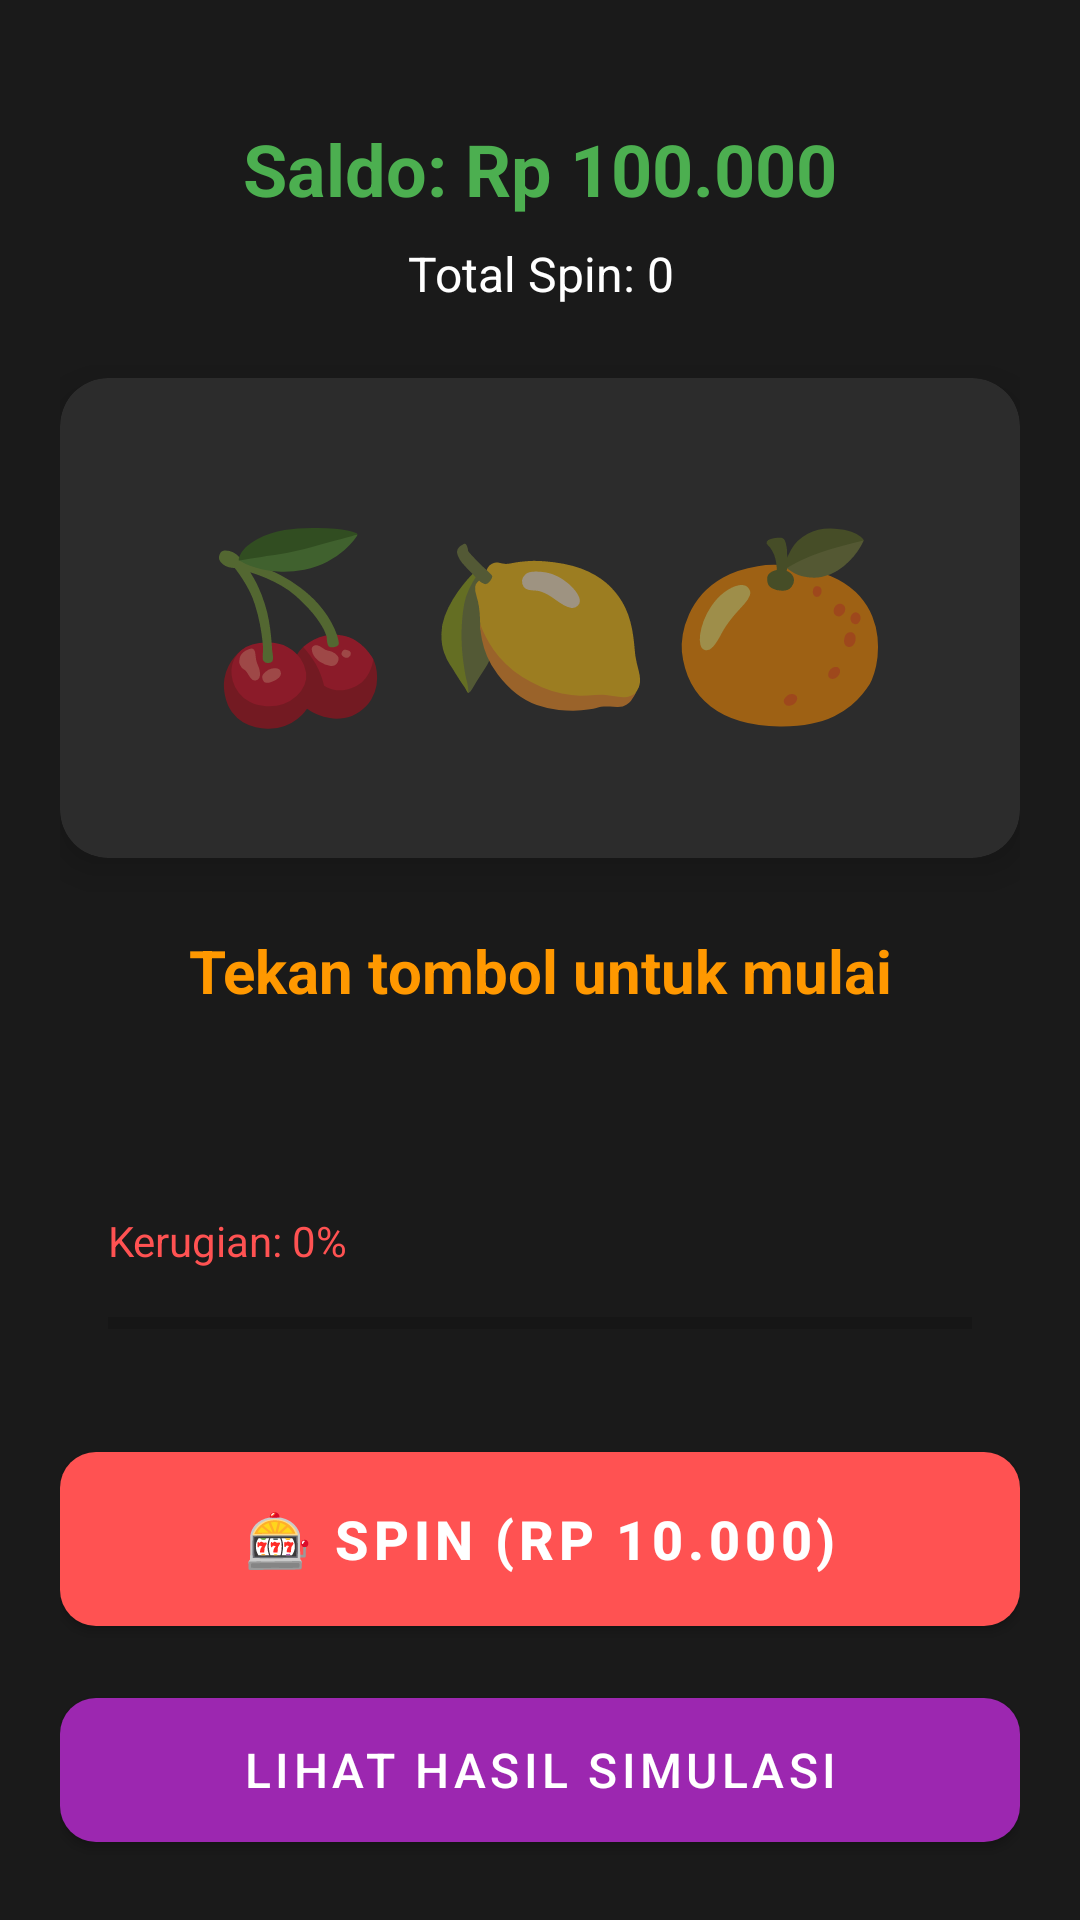

Reconstruct the res/layout file that produces this screen, plus the resources it refers to.
<!-- AndroidManifest.xml: application theme Theme.SimulasiJudolPAPB -->
<!-- res/layout/activity_simulator.xml -->
<?xml version="1.0" encoding="utf-8"?>
<LinearLayout xmlns:android="http://schemas.android.com/apk/res/android"
    xmlns:app="http://schemas.android.com/apk/res-auto"
    android:layout_width="match_parent"
    android:layout_height="match_parent"
    android:orientation="vertical"
    android:background="#1A1A1A"
    android:padding="20dp">

    <TextView
        android:id="@+id/tvBalance"
        android:layout_width="match_parent"
        android:layout_height="wrap_content"
        android:text="Saldo: Rp 100.000"
        android:textSize="24sp"
        android:textStyle="bold"
        android:textColor="#4CAF50"
        android:gravity="center"
        android:layout_marginTop="20dp" />

    <TextView
        android:id="@+id/tvSpinCount"
        android:layout_width="match_parent"
        android:layout_height="wrap_content"
        android:text="Total Spin: 0"
        android:textSize="16sp"
        android:textColor="#FFFFFF"
        android:gravity="center"
        android:layout_marginTop="8dp" />

    <com.google.android.material.card.MaterialCardView
        android:layout_width="match_parent"
        android:layout_height="wrap_content"
        android:layout_marginTop="24dp"
        app:cardBackgroundColor="#2C2C2C"
        app:cardCornerRadius="16dp"
        app:cardElevation="8dp">

        <LinearLayout
            android:layout_width="match_parent"
            android:layout_height="wrap_content"
            android:orientation="horizontal"
            android:gravity="center"
            android:padding="40dp">

            <TextView
                android:id="@+id/tvSlot1"
                android:layout_width="0dp"
                android:layout_height="wrap_content"
                android:layout_weight="1"
                android:text="🍒"
                android:textSize="60sp"
                android:gravity="center" />

            <TextView
                android:id="@+id/tvSlot2"
                android:layout_width="0dp"
                android:layout_height="wrap_content"
                android:layout_weight="1"
                android:text="🍋"
                android:textSize="60sp"
                android:gravity="center" />

            <TextView
                android:id="@+id/tvSlot3"
                android:layout_width="0dp"
                android:layout_height="wrap_content"
                android:layout_weight="1"
                android:text="🍊"
                android:textSize="60sp"
                android:gravity="center" />
        </LinearLayout>
    </com.google.android.material.card.MaterialCardView>

    <TextView
        android:id="@+id/tvStatus"
        android:layout_width="match_parent"
        android:layout_height="wrap_content"
        android:text="Tekan tombol untuk mulai"
        android:textSize="20sp"
        android:textStyle="bold"
        android:textColor="#FF9800"
        android:gravity="center"
        android:layout_marginTop="24dp" />

    <TextView
        android:id="@+id/tvMessage"
        android:layout_width="match_parent"
        android:layout_height="wrap_content"
        android:text=""
        android:textSize="14sp"
        android:textColor="#CCCCCC"
        android:gravity="center"
        android:layout_marginTop="8dp" />

    <LinearLayout
        android:layout_width="match_parent"
        android:layout_height="wrap_content"
        android:orientation="vertical"
        android:layout_marginTop="24dp"
        android:padding="16dp"
        android:background="@android:color/transparent">

        <TextView
            android:id="@+id/tvLossPercentage"
            android:layout_width="wrap_content"
            android:layout_height="wrap_content"
            android:text="Kerugian: 0%"
            android:textSize="14sp"
            android:textColor="#FF5252"
            android:layout_marginBottom="8dp" />

        <ProgressBar
            android:id="@+id/progressLoss"
            android:layout_width="match_parent"
            android:layout_height="20dp"
            style="?android:attr/progressBarStyleHorizontal"
            android:progressTint="#FF5252"
            android:max="100"
            android:progress="0" />
    </LinearLayout>

    <Space
        android:layout_width="match_parent"
        android:layout_height="0dp"
        android:layout_weight="1" />

    <com.google.android.material.button.MaterialButton
        android:id="@+id/btnSpin"
        android:layout_width="match_parent"
        android:layout_height="70dp"
        android:text="🎰 SPIN (Rp 10.000)"
        android:textSize="18sp"
        android:textStyle="bold"
        app:cornerRadius="12dp"
        app:backgroundTint="#FF5252"
        android:layout_marginBottom="12dp" />

    <com.google.android.material.button.MaterialButton
        android:id="@+id/btnViewResult"
        android:layout_width="match_parent"
        android:layout_height="60dp"
        android:text="Lihat Hasil Simulasi"
        android:textSize="16sp"
        app:cornerRadius="12dp"
        app:backgroundTint="#9C27B0" />

</LinearLayout>
<!-- resources referenced by this layout -->
<resources>
  <style name="Theme.SimulasiJudolPAPB" parent="Theme.MaterialComponents.DayNight.NoActionBar">
          
          <item name="colorPrimary">@color/purple_500</item>
          <item name="colorPrimaryVariant">@color/purple_700</item>
          <item name="colorOnPrimary">@android:color/white</item>
      </style>
  <!-- not gathered from this repository: default colours our renderer supplied (Android Studio template values) -->
  <color name="purple_500">#FF6200EE</color>
  <color name="purple_700">#FF3700B3</color>
</resources>
